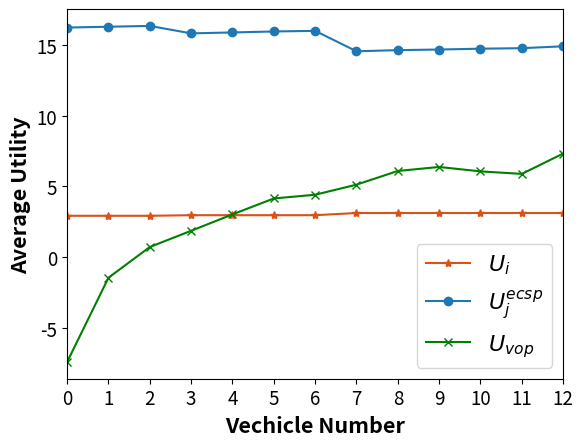

Source code (Python):
import matplotlib.pyplot as plt

# 预设字体格式，并传给rc方法
import numpy as np

# 四组数据
np.set_printoptions(precision=16)

U_user_v, U_S_t_v, U_vop_v = [2.929951276545613, 2.929951276545613, 2.929951276545613, 2.9720430330062255,
                              2.9720430330062255, 2.9720430330062255, 2.9720430330062255, 3.1266285981296327,
                              3.1266285981296327, 3.1266285981296327, 3.1266285981296327, 3.1266285981296327,
                              3.1266285981296327], [16.221873263888895, 16.279658841556554, 16.33696730581911,
                                                    15.811259676825664, 15.876537376312772, 15.94479099708856,
                                                    15.988457519721393, 14.546639611908812, 14.626544413173328,
                                                    14.670629800378023, 14.728665061125332, 14.765426936992435,
                                                    14.89828143061464], [-7.38855274664109, -1.4413260998969244,
                                                                         0.7277221967345078, 1.8713940231281638,
                                                                         3.0284362826979394, 4.154984741980421,
                                                                         4.415784184824833, 5.129263839674659,
                                                                         6.094979940144398, 6.3774994682900825,
                                                                         6.066094557230833, 5.888465754416272,
                                                                         7.325860622702053]

ECSP_Utility =np.array([[16.473749565972227, 17.07342554012346, 15.370320987654328],
                [16.473749565972227, 17.188996695458776, 15.370320987654328],
                [16.48418688384084, 17.303613623983892, 15.370320987654328],
                [16.14209355490321, 16.82429418388407, 14.798225169767258],
                [16.166349664014277, 16.954849582858287, 14.798225169767258],
                [16.211811691519145, 17.091356824409864, 14.798225169767258],
                [16.24875108284069, 17.17684175661076, 14.800073282832026],
                [14.579757704131932, 15.385478866301408, 13.707800357516218],
                [14.670963362375002, 15.508625391463664, 13.744463434882993],
                [14.722101589351928, 15.572841197992084, 13.768418402763965],
                [14.790094100961976, 15.654311293663495, 13.803018828587168],
                [14.833494117938347, 15.704410223887189, 13.826443650097682],
                [14.992011816716657, 15.87783774944592, 13.91872511178336]])

# U_S_t_v = [U_S_t_v[i] * (i + 1) for i in range(len(U_S_t_v))]
# 绘制折线图
# plt.plot(range(len(U_user_v)), U_user_v, label='用户的平均效益值', marker='.')
# plt.plot(range(len(ECSP_Utility[:,0])), ECSP_Utility[:,0], label='$U^{ecsp}_{0}$', marker='o')
# plt.plot(range(len(ECSP_Utility[:,1])), ECSP_Utility[:,1], label='$U^{ecsp}_{1}$', marker='s')
# plt.plot(range(len(ECSP_Utility[:,2])), ECSP_Utility[:,2], label='$U^{ecsp}_{2}$', marker='^')
# plt.plot(range(len(U_vop_v)), U_vop_v, label='vop的效益值', marker='x')

# 绘制折线图
plt.plot(range(len(U_user_v)), U_user_v, label='$U_{i}$', marker='*', color='#d95319')
plt.plot(range(len(U_S_t_v)), U_S_t_v, label='$U^{ecsp}_{j}$', marker='o')
plt.plot(range(len(U_vop_v)), U_vop_v, label='$U_{vop}$', marker='x', color='green')

plt.xlim(0, 12)

# 添加标题和轴标签
plt.xlabel('Vechicle Number', fontweight='bold', fontsize=15.5)
plt.ylabel('Average Utility', fontweight='bold', fontsize=15.5)
plt.xticks(range(len(U_user_v)), range(0, 13), fontsize=13.5)  # 修改x轴刻度字体大小
plt.yticks(fontsize=13.5)  # 修改y轴刻度字体大小
# 添加图例并设置字体大小
plt.legend(fontsize='16')
# 显示图形

plt.show()
